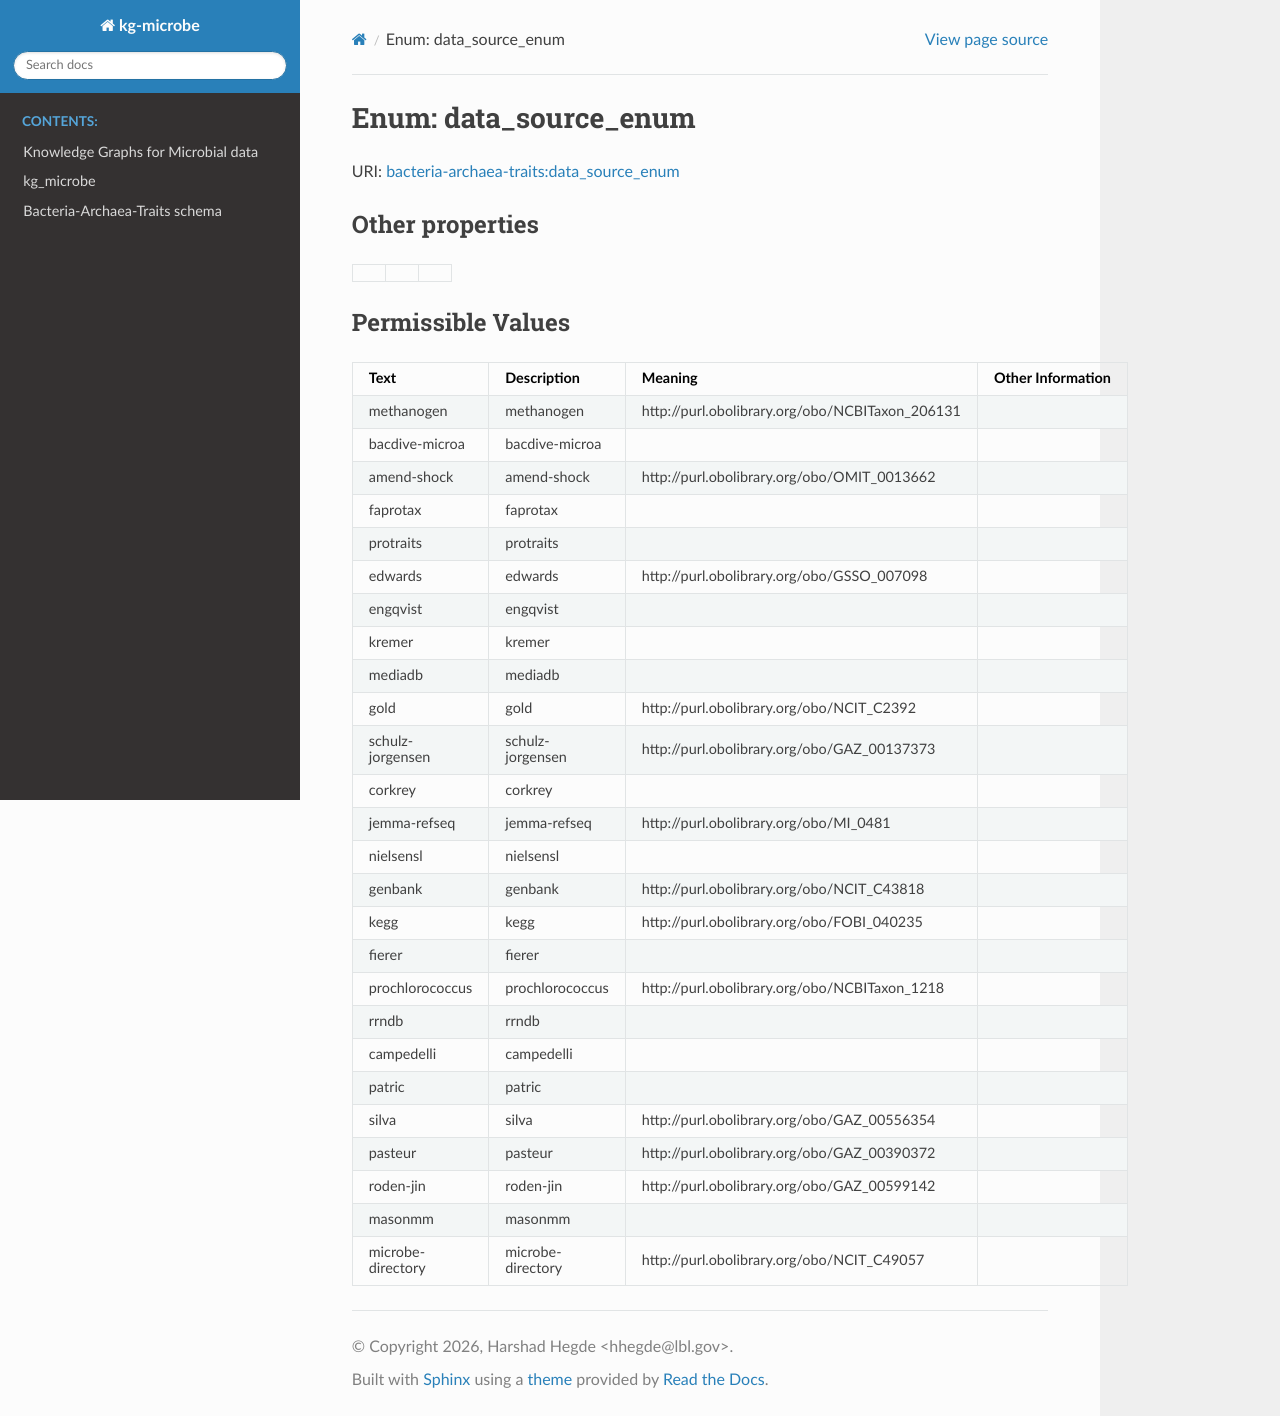

repository: Knowledge-Graph-Hub/kg-microbe · page: sources/data_source_enum.html · generator: sphinx


# Enum: data_source_enum




URI: [bacteria-archaea-traits:data_source_enum](https://w3id.org/bacteria-archaea-traitsdata_source_enum)


## Other properties

|  |  |  |
| --- | --- | --- |

## Permissible Values

| Text | Description | Meaning | Other Information |
| :--- | :---: | :---: | ---: |
| methanogen | methanogen | http://purl.obolibrary.org/obo/NCBITaxon_206131 |  |
| bacdive-microa | bacdive-microa |  |  |
| amend-shock | amend-shock | http://purl.obolibrary.org/obo/OMIT_0013662 |  |
| faprotax | faprotax |  |  |
| protraits | protraits |  |  |
| edwards | edwards | http://purl.obolibrary.org/obo/GSSO_007098 |  |
| engqvist | engqvist |  |  |
| kremer | kremer |  |  |
| mediadb | mediadb |  |  |
| gold | gold | http://purl.obolibrary.org/obo/NCIT_C2392 |  |
| schulz-jorgensen | schulz-jorgensen | http://purl.obolibrary.org/obo/GAZ_00137373 |  |
| corkrey | corkrey |  |  |
| jemma-refseq | jemma-refseq | http://purl.obolibrary.org/obo/MI_0481 |  |
| nielsensl | nielsensl |  |  |
| genbank | genbank | http://purl.obolibrary.org/obo/NCIT_C43818 |  |
| kegg | kegg | http://purl.obolibrary.org/obo/FOBI_040235 |  |
| fierer | fierer |  |  |
| prochlorococcus | prochlorococcus | http://purl.obolibrary.org/obo/NCBITaxon_1218 |  |
| rrndb | rrndb |  |  |
| campedelli | campedelli |  |  |
| patric | patric |  |  |
| silva | silva | http://purl.obolibrary.org/obo/GAZ_00556354 |  |
| pasteur | pasteur | http://purl.obolibrary.org/obo/GAZ_00390372 |  |
| roden-jin | roden-jin | http://purl.obolibrary.org/obo/GAZ_00599142 |  |
| masonmm | masonmm |  |  |
| microbe-directory | microbe-directory | http://purl.obolibrary.org/obo/NCIT_C49057 |  |
